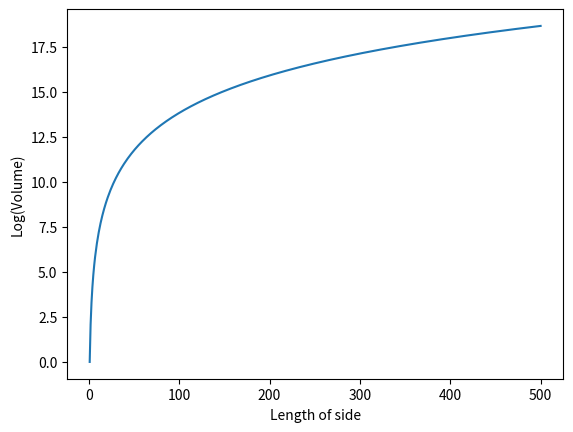

Recreate this plot in Python.
#!/usr/bin/env python
# -*- coding: utf-8 -*-

from numpy import linspace, log
from matplotlib import pyplot as plt
from matplotlib.backends.backend_pdf import PdfPages

pp = PdfPages("volumecubes.pdf")
print("Setup Complete")

L = linspace(1, 500, 500)
V = L**3
plt.plot(L, V)
plt.xlabel("Length of side")
plt.ylabel("Volume")
pp.savefig()
plt.clf()
plt.plot(L, log(V))
plt.xlabel("Length of side")
plt.ylabel("Log(Volume)")
pp.savefig()
pp.close()
